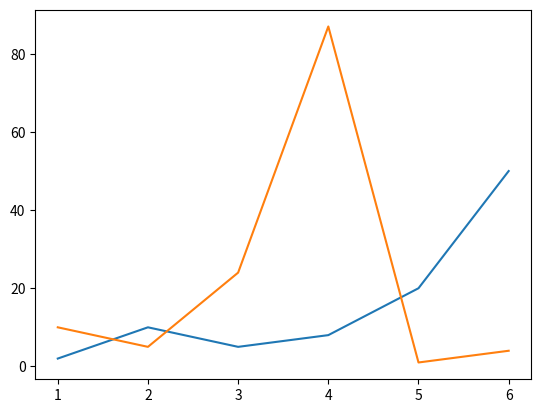

Python code for this plot:
import numpy as np
import matplotlib.pyplot as plt

# koordinat pada sumbu x
x = np.array([1, 2, 3, 4, 5, 6])

# koordinat pada sumbu y
y = np.array([2, 10, 5, 8, 20, 50])
y2 = np.array([10, 5, 24, 87, 1, 4])

# gambar garis pertama ke plot
plt.plot(x, y)

# gambar garis kedua ke plot
plt.plot(x, y2)

# tampilkan gambar
plt.show()